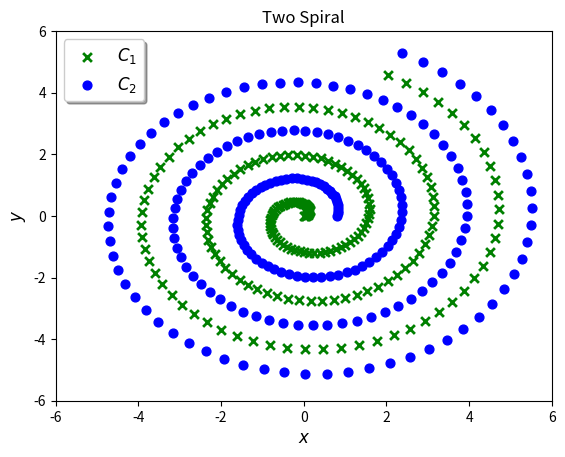

The script that saved this image:
import numpy as np
import matplotlib.pyplot as plt

## size of the dataset
data_size = 200

th = np.linspace(0,20,data_size)
## 1st spiral
x1, y1 = [th/4*np.cos(th), th/4*np.sin(th)]

## 2nd spiral
x2, y2 = [(th/4 + 0.8)*np.cos(th), (th/4 + 0.8)*np.sin(th)]

## generating training data
train_data = np.concatenate((np.array([x1,y1]),np.array([x2,y2])), axis = 1).T
train_labels = np.concatenate((np.zeros(data_size), np.ones(data_size))).reshape((2*data_size, 1))

fig = plt.figure()
plt.scatter(x1,y1, marker = 'x', color = 'green', s = 40, linewidth = 2, label = '$C_1$')
plt.scatter(x2,y2, marker = 'o', color = 'blue', s = 40, label = '$C_2$')

legend = plt.legend(loc = 'upper left', fontsize = 'large', frameon=True, shadow = True)

plt.axis([-6,6,-6,6])

plt.xlabel('$x$', fontsize = 'large')
plt.ylabel('$y$', fontsize = 'large')
plt.title('Two Spiral', fontsize = 'large')

plt.show()

#########################################################################################

## test data size
test_size = int(data_size/5)

th = np.linspace(0,20,2*data_size)
th1 = np.random.choice(th, size = test_size)
th2 = np.random.choice(th, size = test_size)
## 1st spiral
x1, y1 = [th1/4*np.cos(th1), th1/4*np.sin(th1)]

## 2nd spiral
x2, y2 = [(th2/4 + 0.8)*np.cos(th2), (th2/4 + 0.8)*np.sin(th2)]

## validaton data
test_data = np.concatenate((np.array([x1,y1]),np.array([x2,y2])), axis = 1).T
test_labels = np.concatenate((np.zeros(test_size), np.ones(test_size))).reshape((2*test_size, 1))

## saving data
np.savez('data.npz', train_data = train_data, train_labels = train_labels,
         test_data = test_data, test_labels = test_labels)